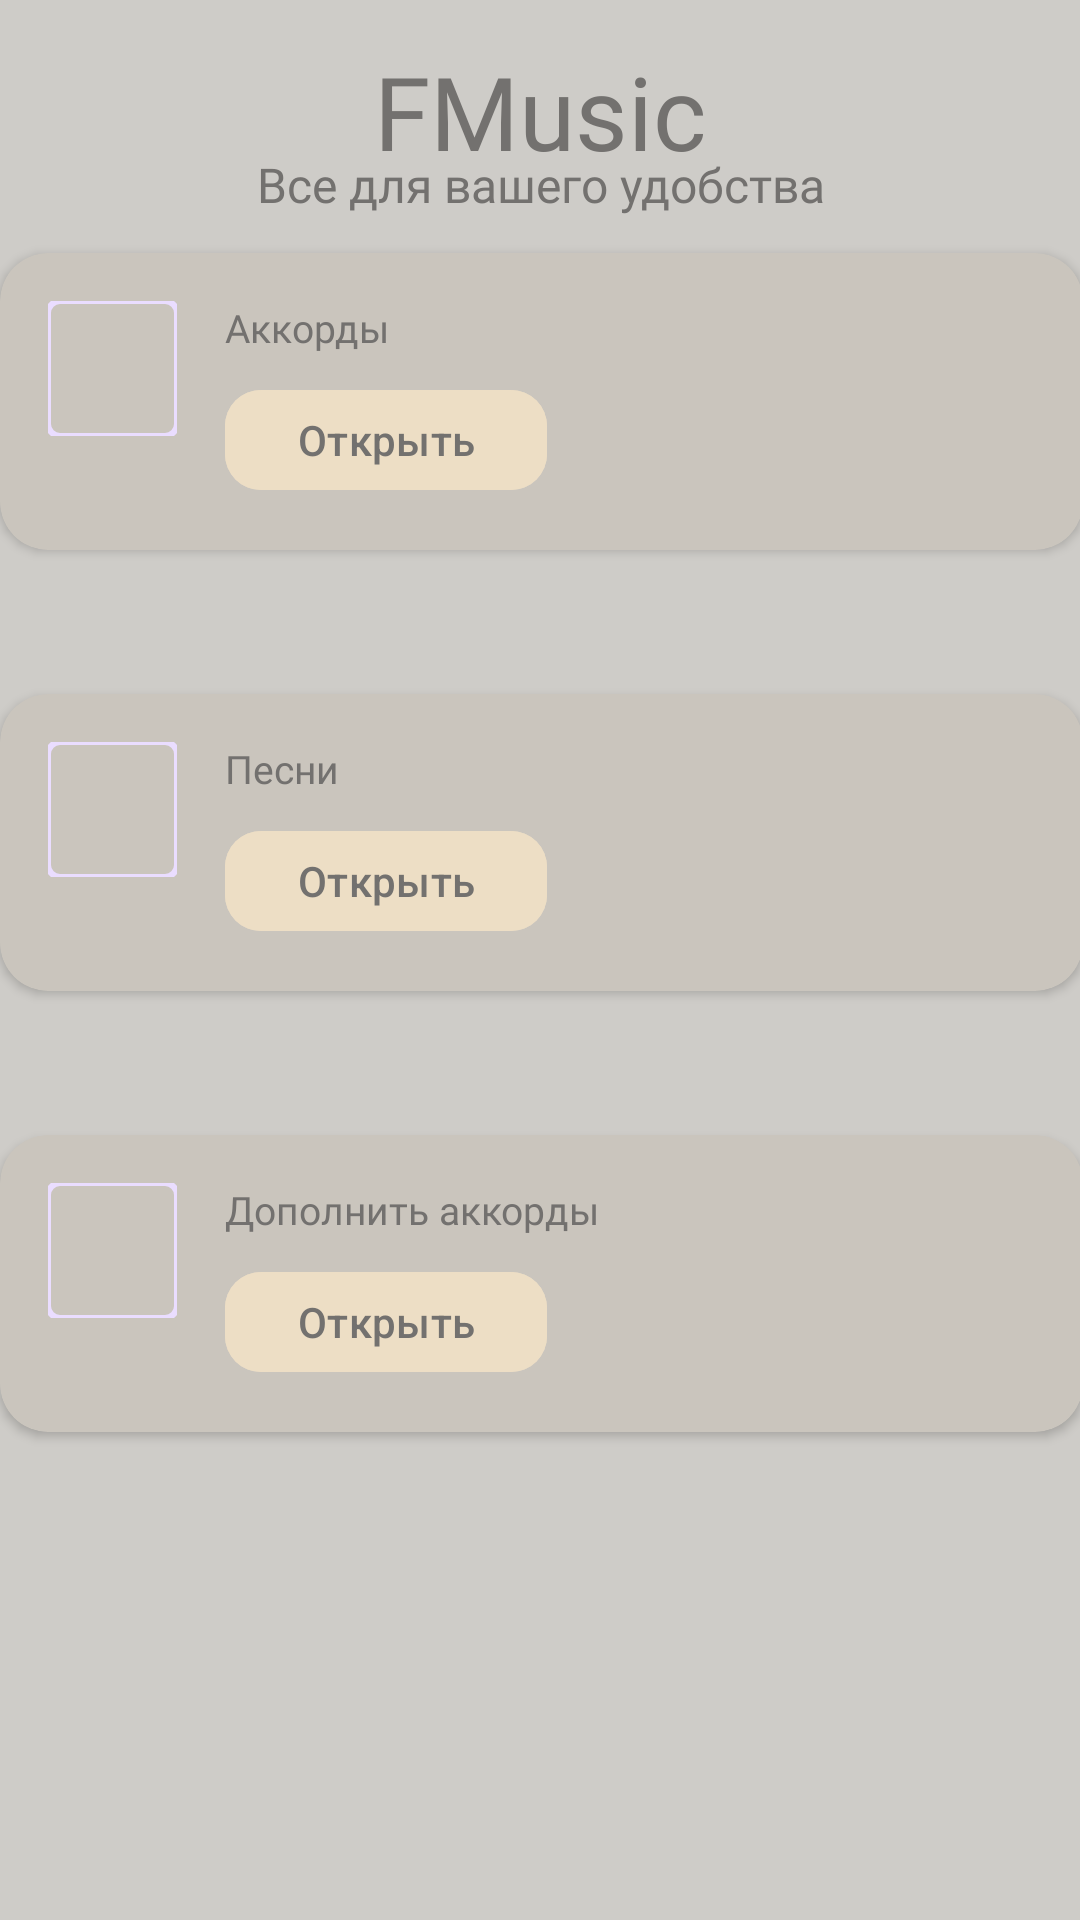

Here is an Android app screen rendered from its layout file. Give the layout XML and the strings, colors and styles it references.
<!-- AndroidManifest.xml: application theme Theme.FGuitar -->
<!-- res/layout/activity_main.xml -->
<?xml version="1.0" encoding="utf-8"?>
<androidx.constraintlayout.widget.ConstraintLayout xmlns:android="http://schemas.android.com/apk/res/android"
    xmlns:app="http://schemas.android.com/apk/res-auto"
    xmlns:tools="http://schemas.android.com/tools"
    android:id="@+id/main"
    android:layout_width="match_parent"
    android:layout_height="match_parent"
    android:background="@color/background"
    tools:context=".MainActivity">


    <TextView
        android:id="@+id/textView"
        android:layout_width="202dp"
        android:layout_height="42dp"
        android:fontFamily="@font/russo_one"
        android:textColor="@color/buttontext"
        android:text="FMusic"
        android:textAlignment="center"
        android:textSize="34sp"
        app:layout_constraintBottom_toBottomOf="parent"
        app:layout_constraintEnd_toEndOf="parent"
        app:layout_constraintStart_toStartOf="parent"
        app:layout_constraintTop_toTopOf="parent"
        app:layout_constraintVertical_bias="0.024" />

    <TextView
        android:id="@+id/textView2"
        android:layout_width="272dp"
        android:textColor="@color/buttontext"
        android:layout_height="37dp"
        android:fontFamily="@font/russo_one"
        android:text="Все для вашего удобства"
        android:textAlignment="center"
        android:textSize="16sp"
        app:layout_constraintBottom_toBottomOf="parent"
        app:layout_constraintEnd_toEndOf="parent"
        app:layout_constraintHorizontal_bias="0.502"
        app:layout_constraintStart_toStartOf="parent"
        app:layout_constraintTop_toTopOf="parent"
        app:layout_constraintVertical_bias="0.084" />

    <ScrollView
        android:layout_width="409dp"
        android:layout_height="611dp"
        android:layout_marginTop="77dp"
        app:layout_constraintBottom_toBottomOf="parent"
        app:layout_constraintEnd_toEndOf="parent"
        app:layout_constraintStart_toStartOf="parent"
        app:layout_constraintTop_toTopOf="@+id/textView">

        <LinearLayout
            android:layout_width="match_parent"
            android:layout_height="wrap_content"
            android:orientation="vertical" >


            <LinearLayout
                android:layout_width="match_parent"
                android:layout_height="wrap_content"

                android:clipToOutline="true"
                android:elevation="4dp"
                android:orientation="vertical"
                android:padding="16dp">


                <androidx.cardview.widget.CardView
                    android:layout_width="match_parent"
                    android:layout_height="wrap_content"
                    android:layout_margin="8dp"
                    app:cardBackgroundColor="@color/bottom"
                    app:cardCornerRadius="16dp">

                    <LinearLayout
                        android:layout_width="match_parent"
                        android:layout_height="wrap_content"
                        android:orientation="horizontal"
                        android:padding="16dp">

                        <com.google.android.material.imageview.ShapeableImageView
                            android:layout_width="43dp"
                            android:layout_height="45dp"
                            android:layout_marginEnd="16dp"
                            android:contentDescription="Иконка"
                            app:shapeAppearanceOverlay="@style/ShapeAppearance.MaterialComponents.MediumComponent"
                            app:strokeColor="?attr/colorPrimaryContainer"
                            app:strokeWidth="2dp"
                            app:tint="?attr/colorPrimaryContainer" />

                        <LinearLayout
                            android:layout_width="214dp"
                            android:layout_height="67dp"
                            android:layout_weight="1"
                            android:orientation="vertical">

                            <TextView
                                android:layout_width="wrap_content"
                                android:layout_height="wrap_content"
                                android:layout_marginBottom="8dp"

                                android:fontFamily="@font/russo_one"
                                android:text="Аккорды"
                                android:textColor="@color/buttontext"
                                android:textSize="13sp" />

                            <com.google.android.material.button.MaterialButton
                                android:id="@+id/button"
                                android:layout_width="wrap_content"
                                android:layout_height="wrap_content"
                                android:backgroundTint="@color/button"
                                android:text="Открыть"
                                android:textColor="@color/buttontext"
                                app:cornerRadius="12dp" />
                        </LinearLayout>


                    </LinearLayout>
                </androidx.cardview.widget.CardView>


            </LinearLayout>



















            <LinearLayout
                android:layout_width="match_parent"
                android:layout_height="wrap_content"

                android:clipToOutline="true"
                android:elevation="4dp"
                android:orientation="vertical"
                android:padding="16dp">


                <androidx.cardview.widget.CardView
                    android:layout_width="match_parent"
                    android:layout_height="wrap_content"
                    android:layout_margin="8dp"
                    app:cardBackgroundColor="@color/bottom"
                    app:cardCornerRadius="16dp">

                    <LinearLayout
                        android:layout_width="match_parent"
                        android:layout_height="wrap_content"
                        android:orientation="horizontal"
                        android:padding="16dp">

                        <com.google.android.material.imageview.ShapeableImageView
                            android:layout_width="43dp"
                            android:layout_height="45dp"
                            android:layout_marginEnd="16dp"
                            android:contentDescription="Иконка"
                            app:shapeAppearanceOverlay="@style/ShapeAppearance.MaterialComponents.MediumComponent"
                            app:strokeColor="?attr/colorPrimaryContainer"
                            app:strokeWidth="2dp"
                            app:tint="?attr/colorPrimaryContainer" />

                        <LinearLayout
                            android:layout_width="214dp"
                            android:layout_height="67dp"
                            android:layout_weight="1"
                            android:orientation="vertical">

                            <TextView
                                android:layout_width="wrap_content"
                                android:layout_height="wrap_content"
                                android:layout_marginBottom="8dp"

                                android:fontFamily="@font/russo_one"
                                android:text="Песни"
                                android:textColor="@color/buttontext"
                                android:textSize="13sp" />

                            <com.google.android.material.button.MaterialButton
                                android:id="@+id/button2"
                                android:layout_width="wrap_content"
                                android:layout_height="wrap_content"
                                android:backgroundTint="@color/button"
                                android:text="Открыть"
                                android:textColor="@color/buttontext"
                                app:cornerRadius="12dp" />
                        </LinearLayout>


                    </LinearLayout>
                </androidx.cardview.widget.CardView>


            </LinearLayout>



            <LinearLayout
                android:layout_width="match_parent"
                android:layout_height="wrap_content"

                android:clipToOutline="true"
                android:elevation="4dp"
                android:orientation="vertical"
                android:padding="16dp">


                <androidx.cardview.widget.CardView
                    android:layout_width="match_parent"
                    android:layout_height="wrap_content"
                    android:layout_margin="8dp"
                    app:cardBackgroundColor="@color/bottom"
                    app:cardCornerRadius="16dp">

                    <LinearLayout
                        android:layout_width="match_parent"
                        android:layout_height="wrap_content"
                        android:orientation="horizontal"
                        android:padding="16dp">

                        <com.google.android.material.imageview.ShapeableImageView
                            android:layout_width="43dp"
                            android:layout_height="45dp"
                            android:layout_marginEnd="16dp"
                            android:contentDescription="Иконка"
                            app:shapeAppearanceOverlay="@style/ShapeAppearance.MaterialComponents.MediumComponent"
                            app:strokeColor="?attr/colorPrimaryContainer"
                            app:strokeWidth="2dp"
                            app:tint="?attr/colorPrimaryContainer" />

                        <LinearLayout
                            android:layout_width="214dp"
                            android:layout_height="67dp"
                            android:layout_weight="1"
                            android:orientation="vertical">

                            <TextView
                                android:layout_width="wrap_content"
                                android:layout_height="wrap_content"
                                android:layout_marginBottom="8dp"

                                android:fontFamily="@font/russo_one"
                                android:text="Дополнить аккорды"
                                android:textColor="@color/buttontext"
                                android:textSize="13sp" />

                            <com.google.android.material.button.MaterialButton
                                android:id="@+id/button3"
                                android:layout_width="wrap_content"
                                android:layout_height="wrap_content"
                                android:backgroundTint="@color/button"
                                android:text="Открыть"
                                android:textColor="@color/buttontext"
                                app:cornerRadius="12dp" />
                        </LinearLayout>


                    </LinearLayout>
                </androidx.cardview.widget.CardView>


            </LinearLayout>
        </LinearLayout>










    </ScrollView>

</androidx.constraintlayout.widget.ConstraintLayout>
<!-- resources referenced by this layout -->
<resources>
  <color name="background">#CECCC8</color>
  <color name="bottom">#CAC5BD</color>
  <color name="button">#EDDEC5</color>
  <color name="buttontext">#73716F</color>
  <style name="Theme.FGuitar" parent="Base.Theme.FGuitar" />
  <style name="Base.Theme.FGuitar" parent="Theme.Material3.DayNight.NoActionBar">
          
          
      </style>
</resources>
